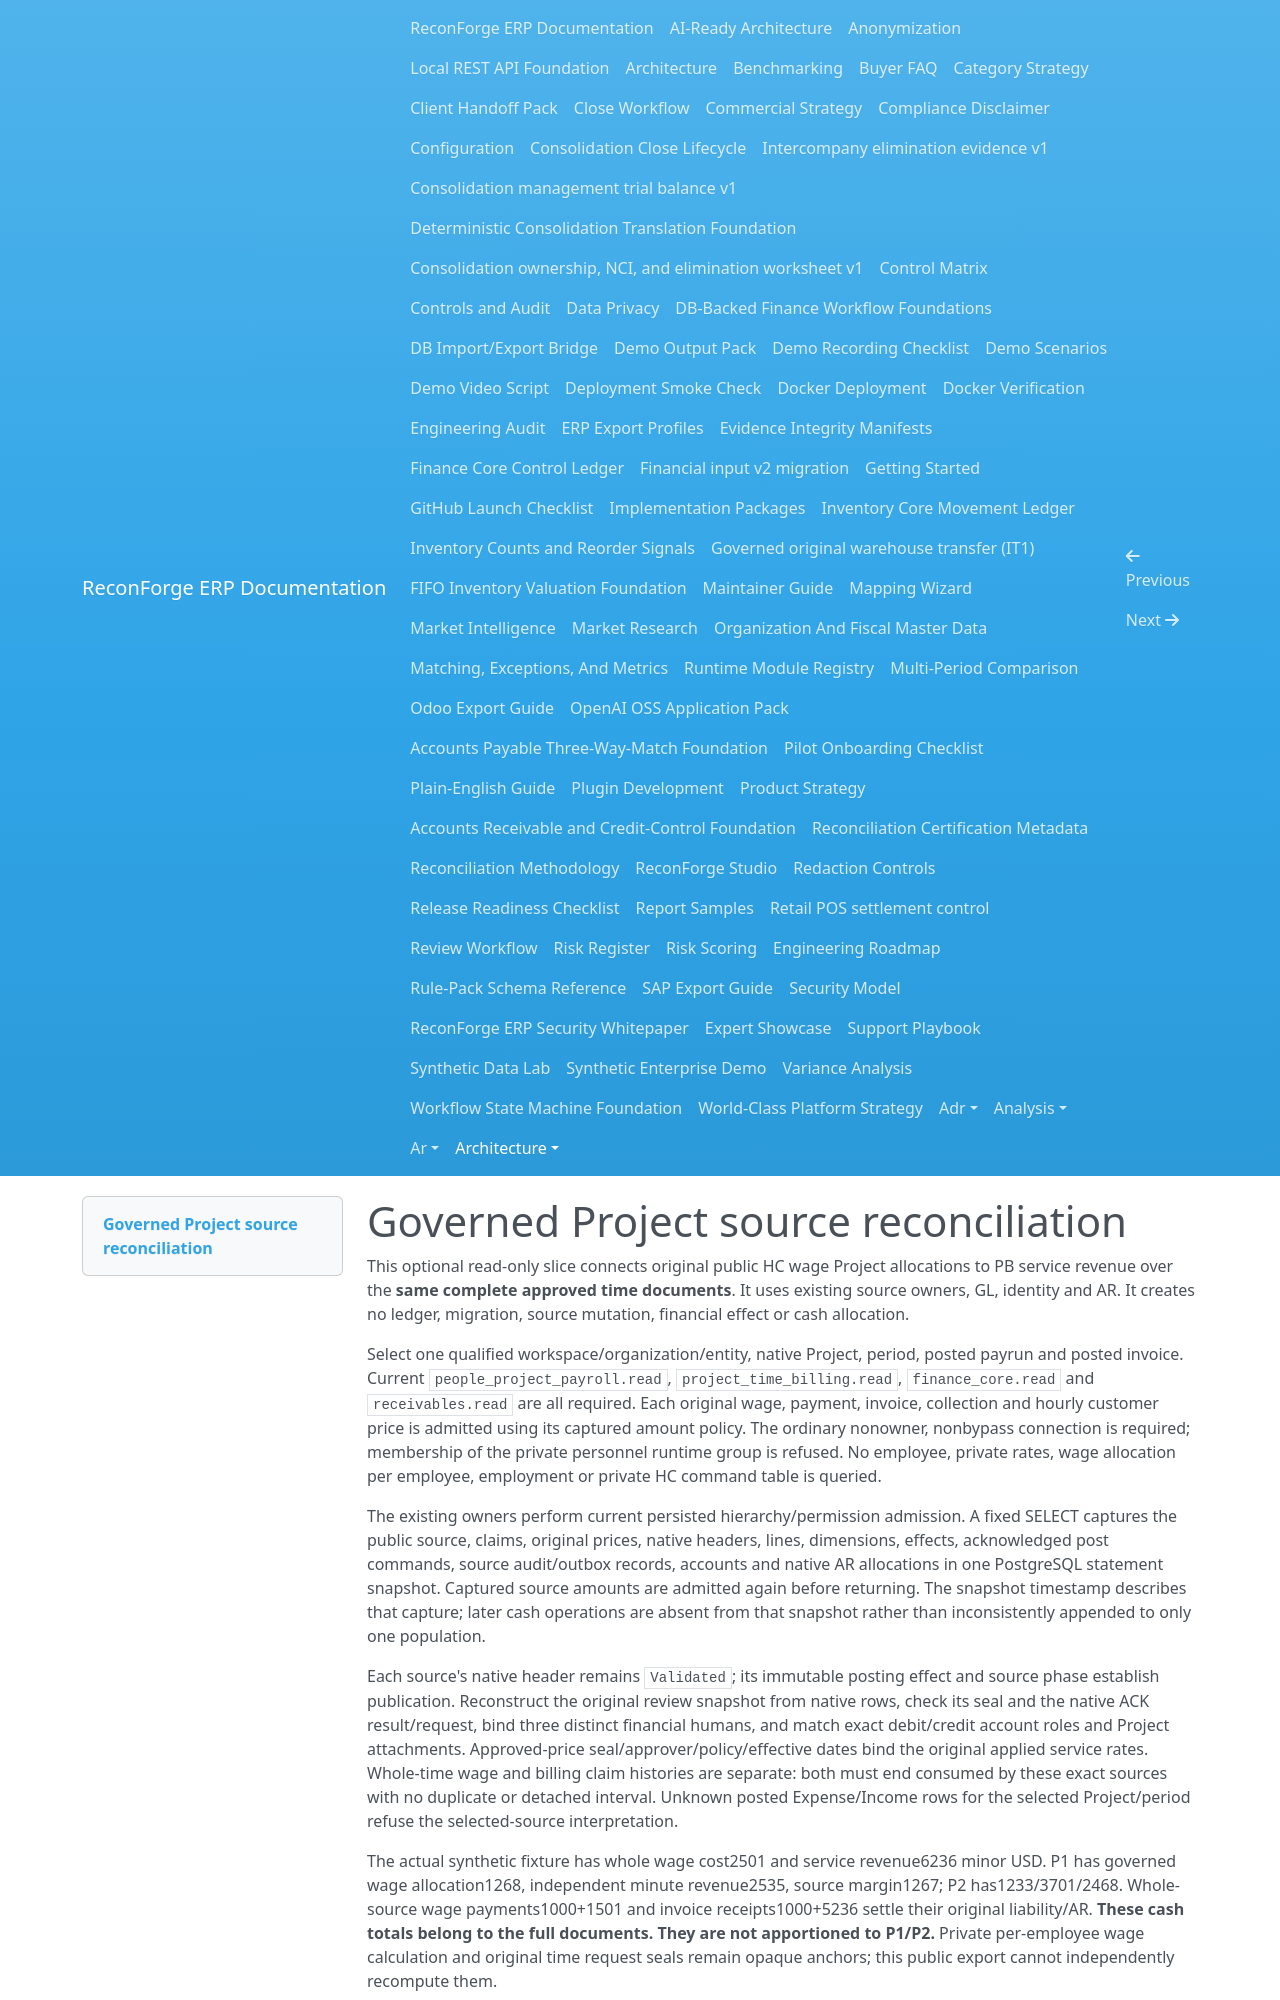

repository: amrzainmubarak/reconforge-erp · page: architecture/PROJECT_SOURCE_RECONCILIATION/index.html · generator: mkdocs

# Governed Project source reconciliation

This optional read-only slice connects original public HC wage Project allocations to PB service revenue over the **same complete approved time documents**. It uses existing source owners, GL, identity and AR. It creates no ledger, migration, source mutation, financial effect or cash allocation.

Select one qualified workspace/organization/entity, native Project, period, posted payrun and posted invoice. Current `people_project_payroll.read`, `project_time_billing.read`, `finance_core.read` and `receivables.read` are all required. Each original wage, payment, invoice, collection and hourly customer price is admitted using its captured amount policy. The ordinary nonowner, nonbypass connection is required; membership of the private personnel runtime group is refused. No employee, private rates, wage allocation per employee, employment or private HC command table is queried.

The existing owners perform current persisted hierarchy/permission admission. A fixed SELECT captures the public source, claims, original prices, native headers, lines, dimensions, effects, acknowledged post commands, source audit/outbox records, accounts and native AR allocations in one PostgreSQL statement snapshot. Captured source amounts are admitted again before returning. The snapshot timestamp describes that capture; later cash operations are absent from that snapshot rather than inconsistently appended to only one population.

Each source's native header remains `Validated`; its immutable posting effect and source phase establish publication. Reconstruct the original review snapshot from native rows, check its seal and the native ACK result/request, bind three distinct financial humans, and match exact debit/credit account roles and Project attachments. Approved-price seal/approver/policy/effective dates bind the original applied service rates. Whole-time wage and billing claim histories are separate: both must end consumed by these exact sources with no duplicate or detached interval. Unknown posted Expense/Income rows for the selected Project/period refuse the selected-source interpretation.

The actual synthetic fixture has whole wage cost2501 and service revenue6236 minor USD. P1 has governed wage allocation1268, independent minute revenue2535, source margin1267; P2 has1233/3701/2468. Whole-source wage payments1000+1501 and invoice receipts1000+5236 settle their original liability/AR. **These cash totals belong to the full documents. They are not apportioned to P1/P2.** Private per-employee wage calculation and original time request seals remain opaque anchors; this public export cannot independently recompute them.

The standalone stdlib verifier requires a separately trusted original raw SHA256, checks that bounded single byte read before parsing, refuses duplicate/float/nonfinite JSON, and reconstructs pricing with `Fraction` plus explicit captured HALF_UP per Project. It independently checks exported ledger, role/dimension/source, claims, audit-event references, AR and settlement arithmetic. It does not prove current SQL permissions, the full audit chain, statutory payroll/tax, bank transfer or a comprehensive Project income statement.

The summary API exposes monetary values as canonical strings. The evidence endpoint completes authorization and bounded capture before streaming exact native integer JSON. Its raw SHA256 and report digest let Studio retain the original bytes without serializing unsafe JavaScript native integers. Studio verifies the string-money summary with actual WebCrypto before display, binds scope and all selected source IDs, and invalidates output immediately on selection/session change. The independent full native oracle remains a separate file verifier.
